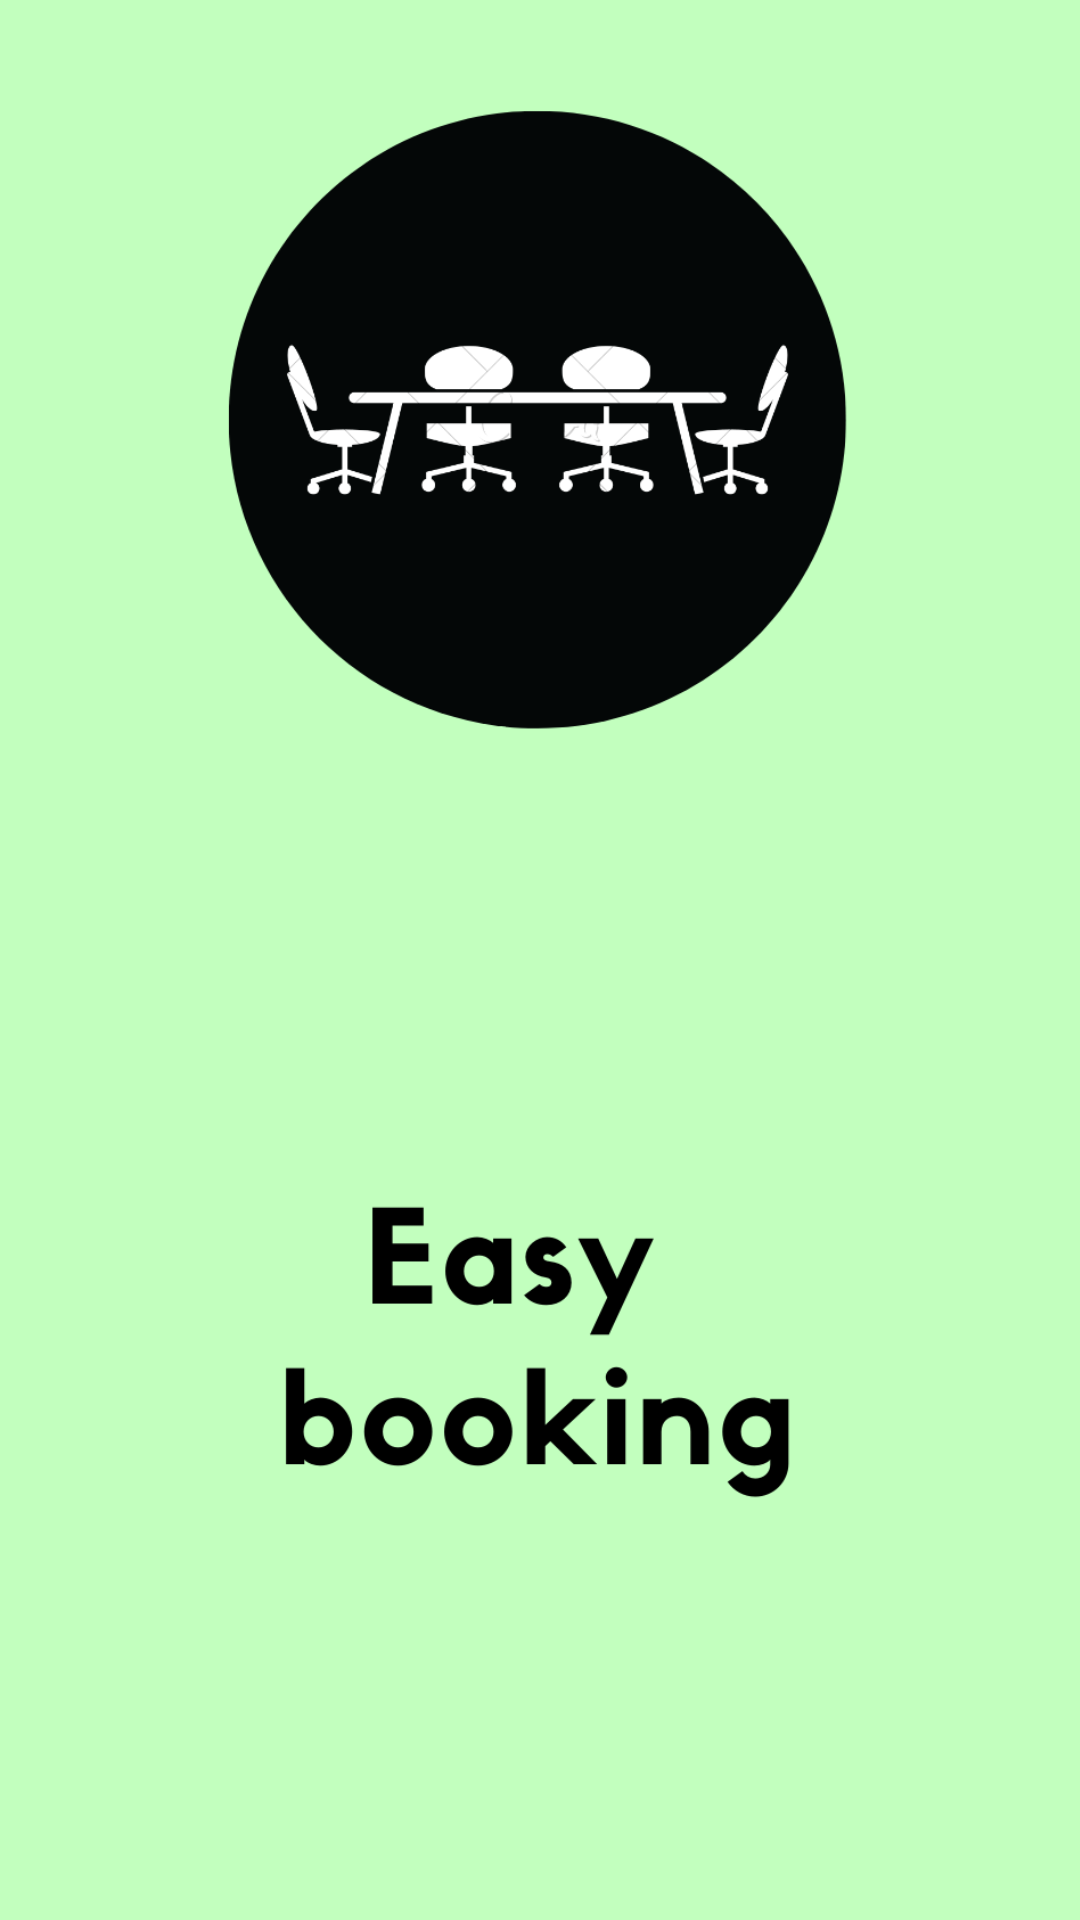

Layout XML and referenced resources for this Android screen:
<!-- AndroidManifest.xml: application theme AppTheme -->
<!-- res/layout/activity_screensplash.xml -->
<?xml version="1.0" encoding="utf-8"?>
<androidx.constraintlayout.widget.ConstraintLayout xmlns:android="http://schemas.android.com/apk/res/android"
    xmlns:app="http://schemas.android.com/apk/res-auto"
    xmlns:tools="http://schemas.android.com/tools"
    android:layout_width="match_parent"
    android:layout_height="match_parent"
    tools:context=".ScreenSplash">

    <ImageView
        android:id="@+id/imageView2"
        android:layout_width="410dp"
        android:layout_height="735dp"
        android:contentDescription="@string/todo"
        app:layout_constraintBottom_toBottomOf="parent"
        app:layout_constraintEnd_toEndOf="parent"
        app:layout_constraintStart_toStartOf="parent"
        app:layout_constraintTop_toTopOf="parent"
        app:layout_constraintVertical_bias="0.484"
        app:srcCompat="@drawable/ultimo" />
</androidx.constraintlayout.widget.ConstraintLayout>
<!-- resources referenced by this layout -->
<resources>
  <!-- drawable ultimo: png bitmap (drawable, 65816 bytes) -->
  <string name="todo">TODO</string>
  <style name="AppTheme" parent="Theme.AppCompat.Light.DarkActionBar">
          
          <item name="colorPrimary">@color/colorPrimary</item>
          <item name="colorPrimaryDark">@color/colorPrimaryDark</item>
          <item name="colorAccent">@color/colorAccent</item>
      </style>
  <color name="colorPrimary">#93ff92</color>
  <color name="colorPrimaryDark">#32CD32</color>
  <color name="colorAccent">#84fa84</color>
</resources>
